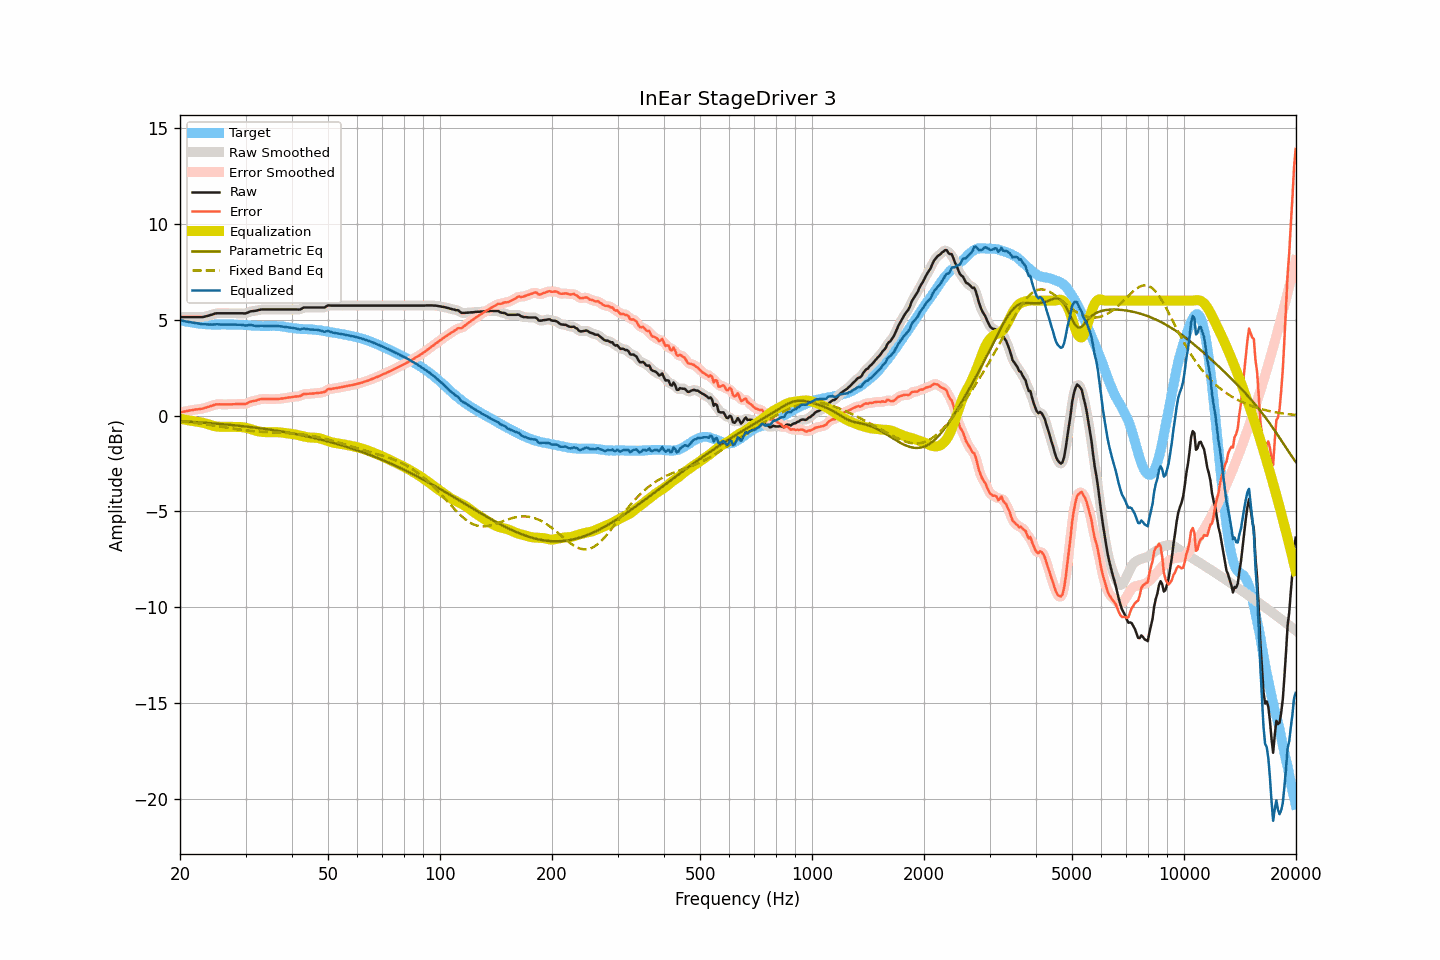

Source data for this figure (header and first rows):
frequency, raw, smoothed, error, error_smoothed, equalization, parametric_eq, fixed_band_eq, equalized_raw, equalized_smoothed, target
20.00, 5.14, 5.14, 0.16, 0.16, -0.16, -0.30, -0.30, 4.98, 4.98, 4.98
20.20, 5.14, 5.14, 0.18, 0.18, -0.18, -0.30, -0.31, 4.96, 4.96, 4.96
20.40, 5.14, 5.14, 0.20, 0.20, -0.20, -0.31, -0.32, 4.94, 4.94, 4.94
20.61, 5.14, 5.14, 0.21, 0.22, -0.22, -0.31, -0.32, 4.92, 4.92, 4.93
20.81, 5.14, 5.14, 0.23, 0.23, -0.23, -0.32, -0.33, 4.91, 4.91, 4.91
21.02, 5.14, 5.14, 0.24, 0.25, -0.25, -0.32, -0.34, 4.89, 4.89, 4.90
21.23, 5.14, 5.14, 0.27, 0.26, -0.26, -0.33, -0.35, 4.88, 4.88, 4.88
21.44, 5.14, 5.14, 0.28, 0.28, -0.28, -0.33, -0.36, 4.86, 4.86, 4.86
21.66, 5.14, 5.14, 0.29, 0.29, -0.29, -0.34, -0.37, 4.85, 4.85, 4.85
21.87, 5.14, 5.14, 0.31, 0.30, -0.30, -0.34, -0.38, 4.84, 4.84, 4.83
22.09, 5.14, 5.14, 0.32, 0.32, -0.31, -0.35, -0.39, 4.83, 4.83, 4.82
22.31, 5.14, 5.14, 0.33, 0.33, -0.33, -0.35, -0.40, 4.82, 4.82, 4.81
22.54, 5.14, 5.14, 0.34, 0.34, -0.34, -0.36, -0.41, 4.80, 4.80, 4.80
22.76, 5.14, 5.14, 0.35, 0.35, -0.35, -0.36, -0.42, 4.79, 4.78, 4.79
22.99, 5.14, 5.15, 0.36, 0.37, -0.37, -0.37, -0.43, 4.77, 4.77, 4.78
23.22, 5.16, 5.16, 0.39, 0.39, -0.39, -0.37, -0.45, 4.77, 4.77, 4.77
23.45, 5.18, 5.18, 0.41, 0.41, -0.41, -0.38, -0.46, 4.77, 4.76, 4.77
23.69, 5.20, 5.20, 0.44, 0.44, -0.44, -0.39, -0.47, 4.76, 4.76, 4.76
23.92, 5.22, 5.22, 0.46, 0.47, -0.47, -0.39, -0.48, 4.75, 4.76, 4.76
24.16, 5.25, 5.25, 0.49, 0.49, -0.50, -0.40, -0.50, 4.76, 4.75, 4.76
24.40, 5.27, 5.28, 0.52, 0.52, -0.52, -0.41, -0.51, 4.75, 4.75, 4.76
24.65, 5.30, 5.30, 0.55, 0.55, -0.54, -0.41, -0.52, 4.76, 4.76, 4.75
24.89, 5.33, 5.32, 0.58, 0.57, -0.56, -0.42, -0.53, 4.77, 4.76, 4.75
25.14, 5.34, 5.34, 0.59, 0.59, -0.57, -0.43, -0.55, 4.77, 4.76, 4.75
25.39, 5.34, 5.34, 0.59, 0.59, -0.58, -0.43, -0.56, 4.76, 4.76, 4.75
25.65, 5.34, 5.34, 0.59, 0.59, -0.59, -0.44, -0.57, 4.75, 4.75, 4.75
25.91, 5.34, 5.34, 0.58, 0.58, -0.59, -0.45, -0.59, 4.75, 4.75, 4.76
26.16, 5.34, 5.34, 0.58, 0.58, -0.59, -0.45, -0.60, 4.75, 4.75, 4.76
26.43, 5.34, 5.34, 0.58, 0.58, -0.59, -0.46, -0.62, 4.75, 4.75, 4.76
26.69, 5.34, 5.34, 0.58, 0.58, -0.59, -0.47, -0.63, 4.76, 4.76, 4.76
26.96, 5.34, 5.34, 0.59, 0.59, -0.58, -0.48, -0.64, 4.76, 4.76, 4.76
27.23, 5.34, 5.34, 0.59, 0.59, -0.59, -0.49, -0.66, 4.75, 4.75, 4.75
27.50, 5.34, 5.34, 0.59, 0.59, -0.59, -0.49, -0.67, 4.75, 4.75, 4.75
27.77, 5.34, 5.34, 0.59, 0.59, -0.59, -0.50, -0.68, 4.75, 4.75, 4.75
28.05, 5.34, 5.34, 0.59, 0.59, -0.59, -0.51, -0.70, 4.75, 4.75, 4.75
28.33, 5.34, 5.34, 0.60, 0.60, -0.60, -0.52, -0.71, 4.75, 4.75, 4.74
28.62, 5.34, 5.34, 0.60, 0.60, -0.59, -0.53, -0.72, 4.75, 4.75, 4.74
28.90, 5.34, 5.34, 0.61, 0.61, -0.60, -0.54, -0.73, 4.74, 4.75, 4.74
29.19, 5.34, 5.34, 0.61, 0.61, -0.60, -0.54, -0.74, 4.74, 4.74, 4.73
29.48, 5.34, 5.34, 0.61, 0.60, -0.61, -0.55, -0.76, 4.73, 4.72, 4.73
29.78, 5.33, 5.33, 0.60, 0.60, -0.62, -0.56, -0.77, 4.71, 4.71, 4.73
30.08, 5.34, 5.35, 0.61, 0.62, -0.64, -0.57, -0.78, 4.70, 4.71, 4.73
30.38, 5.37, 5.37, 0.64, 0.65, -0.66, -0.58, -0.79, 4.71, 4.71, 4.73
30.68, 5.41, 5.41, 0.70, 0.69, -0.68, -0.59, -0.80, 4.73, 4.72, 4.71
30.99, 5.44, 5.43, 0.73, 0.73, -0.71, -0.60, -0.80, 4.73, 4.73, 4.71
31.30, 5.45, 5.45, 0.75, 0.75, -0.74, -0.61, -0.81, 4.71, 4.72, 4.70
31.61, 5.46, 5.46, 0.76, 0.76, -0.76, -0.62, -0.82, 4.70, 4.70, 4.70
31.93, 5.47, 5.47, 0.78, 0.78, -0.79, -0.63, -0.83, 4.68, 4.68, 4.70
32.24, 5.49, 5.49, 0.81, 0.81, -0.81, -0.64, -0.83, 4.68, 4.68, 4.68
32.57, 5.51, 5.51, 0.83, 0.83, -0.83, -0.66, -0.84, 4.68, 4.68, 4.68
32.89, 5.53, 5.53, 0.85, 0.85, -0.84, -0.67, -0.84, 4.69, 4.69, 4.68
33.22, 5.54, 5.54, 0.87, 0.86, -0.85, -0.68, -0.85, 4.69, 4.69, 4.67
33.55, 5.54, 5.54, 0.87, 0.87, -0.86, -0.69, -0.85, 4.68, 4.68, 4.67
33.89, 5.54, 5.54, 0.86, 0.87, -0.87, -0.70, -0.86, 4.67, 4.68, 4.68
34.23, 5.54, 5.54, 0.86, 0.86, -0.87, -0.71, -0.86, 4.67, 4.67, 4.68
34.57, 5.54, 5.54, 0.87, 0.86, -0.87, -0.72, -0.87, 4.67, 4.67, 4.67
34.92, 5.54, 5.54, 0.86, 0.86, -0.86, -0.74, -0.87, 4.68, 4.68, 4.68
35.27, 5.54, 5.54, 0.86, 0.86, -0.86, -0.75, -0.87, 4.68, 4.68, 4.68
35.62, 5.54, 5.54, 0.86, 0.86, -0.86, -0.76, -0.88, 4.68, 4.68, 4.68
35.97, 5.54, 5.54, 0.86, 0.86, -0.86, -0.78, -0.88, 4.68, 4.68, 4.68
... 635 more rows
